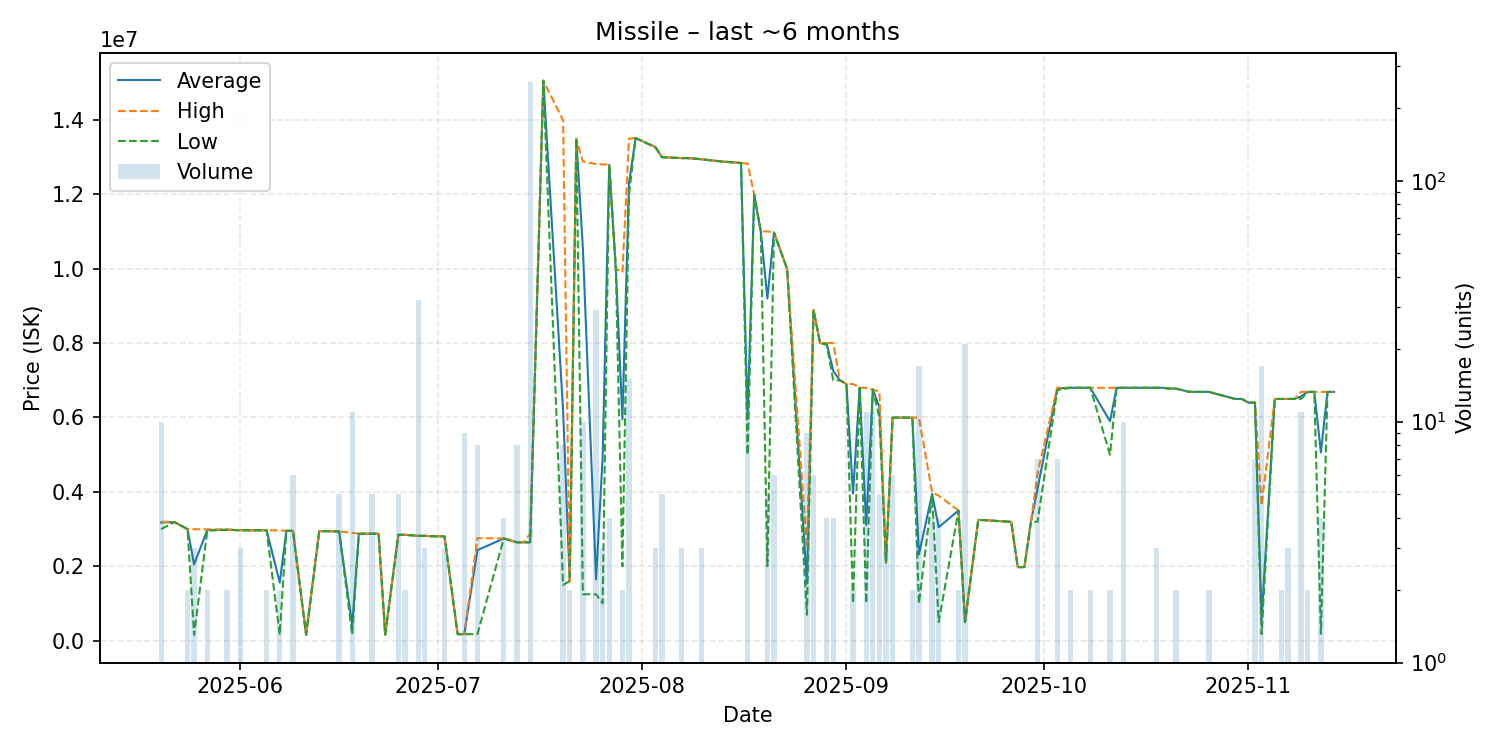

Source data for this figure (header and first rows):
date, average, highest, lowest, order_count, volume
2025-05-20, 3177300, 3197000, 3000000, 3, 10
2025-05-22, 3190000, 3190000, 3190000, 1, 1
2025-05-24, 3000000, 3000000, 3000000, 2, 2
2025-05-25, 2051833, 2998500, 158500, 3, 3
2025-05-27, 2976000, 2993000, 2959000, 2, 2
2025-05-30, 2985500, 2991000, 2980000, 2, 2
2025-06-01, 2970000, 2970000, 2970000, 2, 3
2025-06-05, 2969000, 2969000, 2969000, 2, 2
2025-06-07, 1563400, 2967000, 159800, 2, 2
2025-06-08, 2954000, 2954000, 2954000, 1, 1
2025-06-09, 2955000, 2955000, 2955000, 2, 6
2025-06-11, 161700, 161700, 161700, 1, 1
2025-06-13, 2948000, 2948000, 2948000, 1, 1
2025-06-16, 2938000, 2938000, 2938000, 1, 5
2025-06-18, 412909, 2900000, 164200, 2, 11
2025-06-19, 2878000, 2878000, 2878000, 1, 1
2025-06-20, 2876000, 2876000, 2876000, 1, 1
2025-06-21, 2877800, 2878000, 2877000, 2, 5
2025-06-22, 2878000, 2878000, 2878000, 1, 1
2025-06-23, 165100, 165100, 165100, 1, 1
2025-06-25, 2848000, 2848000, 2848000, 1, 5
2025-06-26, 2847500, 2848000, 2847000, 2, 2
2025-06-28, 2820000, 2820000, 2820000, 3, 32
2025-06-29, 2820000, 2820000, 2820000, 3, 3
2025-06-30, 2810000, 2810000, 2810000, 1, 1
2025-07-02, 2806000, 2809000, 2800000, 2, 3
2025-07-04, 176800, 176800, 176800, 1, 1
2025-07-05, 177000, 177000, 177000, 1, 9
2025-07-07, 2436262, 2758000, 179100, 4, 8
2025-07-11, 2749000, 2749000, 2749000, 2, 4
2025-07-13, 2645250, 2649000, 2644000, 4, 8
2025-07-14, 2644000, 2644000, 2644000, 1, 1
2025-07-15, 2648000, 2877000, 2644000, 13, 257
2025-07-17, 15050000, 15050000, 15050000, 1, 1
2025-07-20, 6185000, 13990000, 1502000, 3, 8
2025-07-21, 1601000, 1601000, 1601000, 1, 2
2025-07-22, 13490000, 13490000, 13490000, 1, 1
2025-07-23, 10552000, 12880000, 1250000, 4, 10
2025-07-25, 1648621, 12810000, 1250000, 2, 29
2025-07-26, 4936667, 12800000, 1005000, 2, 3
2025-07-27, 12787500, 12795000, 12780000, 3, 4
2025-07-28, 10000000, 10000000, 10000000, 1, 1
2025-07-29, 5950000, 9900000, 2000000, 2, 2
2025-07-30, 12295933, 13490000, 11990000, 10, 15
2025-07-31, 13510000, 13510000, 13510000, 1, 1
2025-08-03, 13266667, 13270000, 13260000, 3, 3
2025-08-04, 12998000, 13000000, 12990000, 2, 5
2025-08-07, 12970000, 12970000, 12970000, 3, 3
2025-08-08, 12970000, 12970000, 12970000, 1, 1
2025-08-10, 12940000, 12940000, 12940000, 2, 3
2025-08-13, 12880000, 12880000, 12880000, 1, 1
2025-08-16, 12840000, 12840000, 12840000, 1, 1
2025-08-17, 5973846, 12820000, 5002000, 4, 13
2025-08-18, 11990000, 11990000, 11990000, 1, 1
2025-08-19, 11000000, 11000000, 11000000, 1, 1
2025-08-20, 9198400, 11000000, 2002000, 3, 5
2025-08-21, 10973333, 10980000, 10970000, 4, 6
2025-08-23, 9988000, 9988000, 9988000, 1, 1
2025-08-26, 1531978, 2502000, 700200, 7, 9
2025-08-27, 8886667, 8887000, 8886000, 5, 6
... 55 more rows
